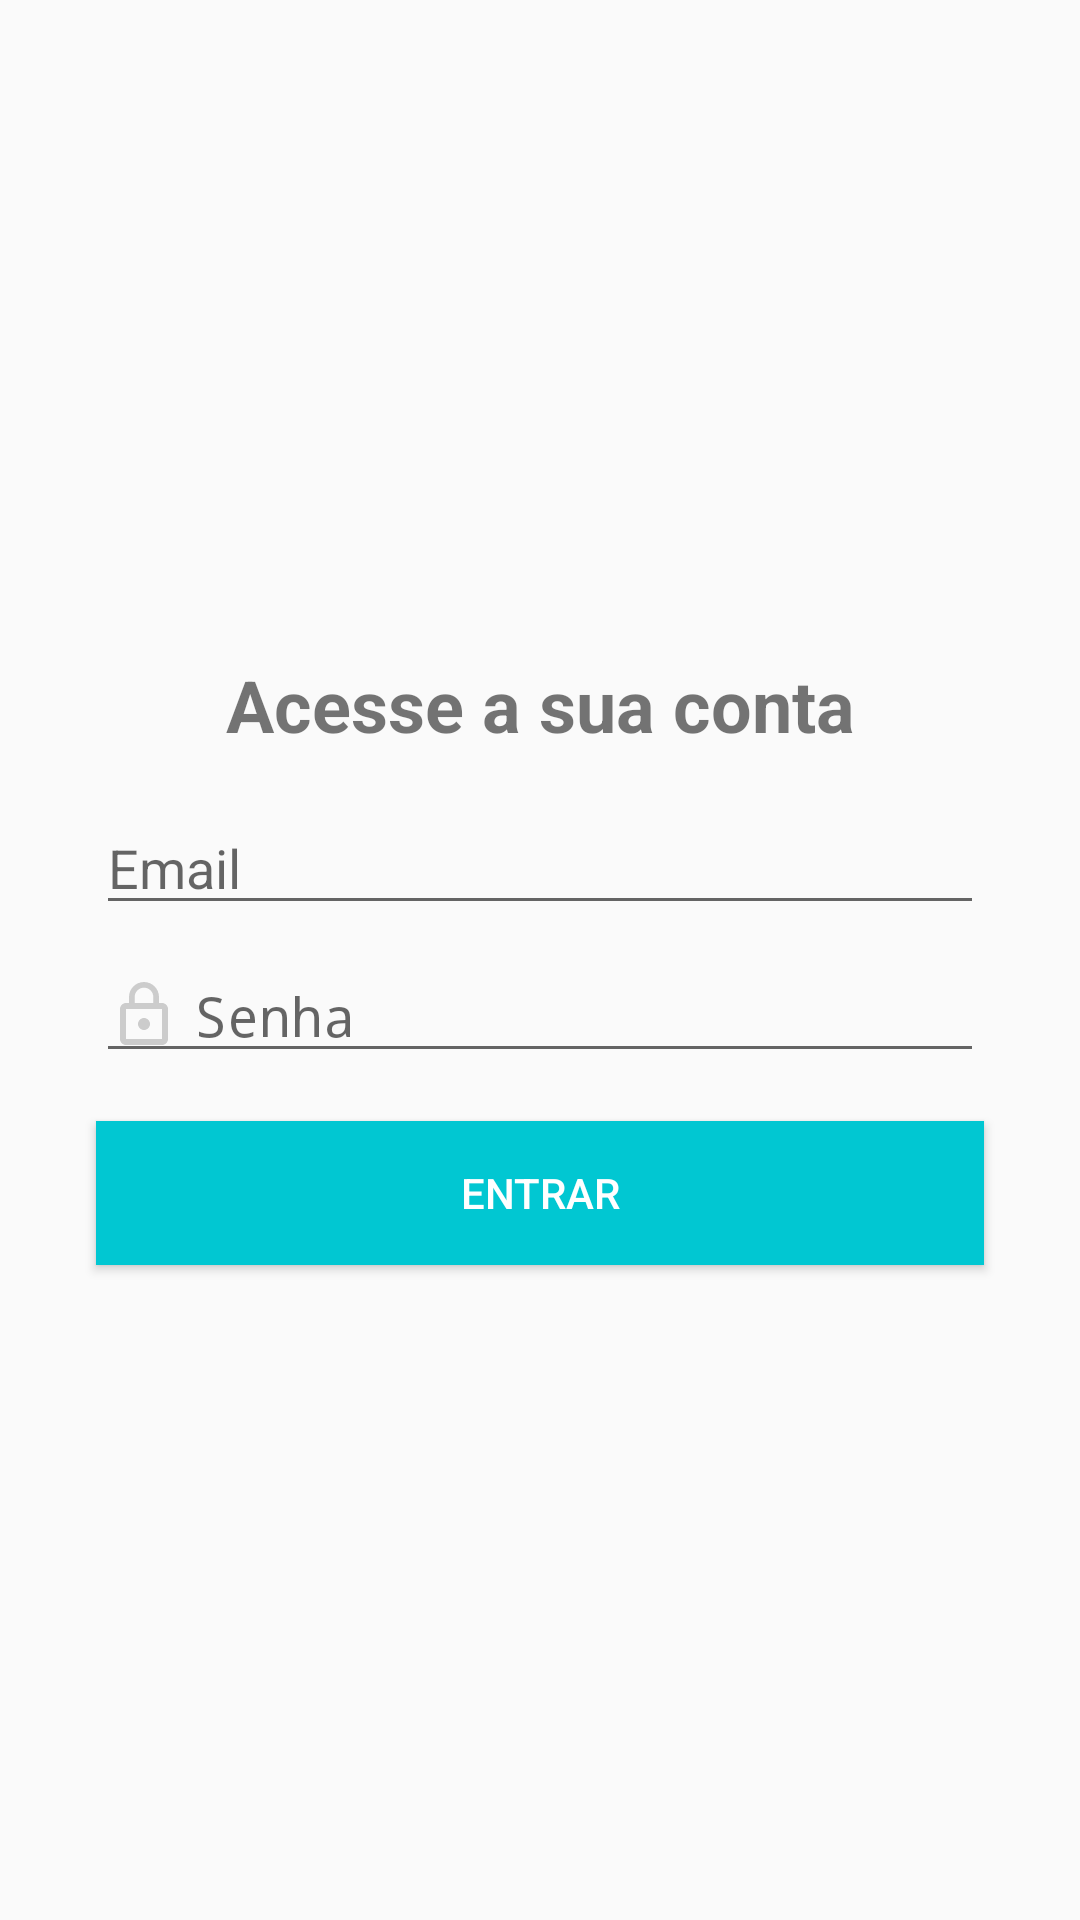

The Android layout XML behind this screen, and the referenced resources:
<!-- AndroidManifest.xml: application theme AppTheme -->
<!-- res/layout/activity_login.xml -->
<?xml version="1.0" encoding="utf-8"?>
<androidx.constraintlayout.widget.ConstraintLayout xmlns:android="http://schemas.android.com/apk/res/android"
    xmlns:app="http://schemas.android.com/apk/res-auto"
    xmlns:tools="http://schemas.android.com/tools"
    android:layout_width="match_parent"
    android:layout_height="match_parent"
    tools:context=".activitys.LoginActivity">

    <Button
        android:id="@+id/buttonEntrar"
        android:layout_width="0dp"
        android:layout_height="wrap_content"
        android:layout_marginStart="32dp"
        android:layout_marginLeft="32dp"
        android:layout_marginEnd="32dp"
        android:layout_marginRight="32dp"
        android:background="@color/colorPrimary"
        android:text="Entrar"
        android:textColor="@android:color/white"
        app:layout_constraintBottom_toBottomOf="parent"
        app:layout_constraintEnd_toEndOf="parent"
        app:layout_constraintStart_toStartOf="parent"
        app:layout_constraintTop_toBottomOf="@+id/editTextSenhaLogin" />

    <EditText
        android:id="@+id/editTextEmailLogin"
        android:layout_width="0dp"
        android:layout_height="wrap_content"
        android:layout_marginStart="32dp"
        android:layout_marginLeft="32dp"
        android:layout_marginEnd="32dp"
        android:layout_marginRight="32dp"
        android:layout_marginBottom="8dp"
        android:drawableLeft="@drawable/ic_email_gray_24dp"
        android:drawablePadding="5dp"
        android:ems="10"
        android:hint="Email"
        android:inputType="textEmailAddress"
        app:layout_constraintBottom_toTopOf="@+id/editTextSenhaLogin"
        app:layout_constraintEnd_toEndOf="parent"
        app:layout_constraintStart_toStartOf="parent"
        app:layout_constraintTop_toBottomOf="@+id/textView6" />

    <EditText
        android:id="@+id/editTextSenhaLogin"
        android:layout_width="0dp"
        android:layout_height="wrap_content"
        android:layout_marginStart="32dp"
        android:layout_marginLeft="32dp"
        android:layout_marginEnd="32dp"
        android:layout_marginRight="32dp"
        android:layout_marginBottom="16dp"
        android:drawableLeft="@drawable/ic_lock_outline_black_24dp"
        android:drawablePadding="5dp"
        android:ems="10"
        android:hint="Senha"
        android:inputType="textPassword"
        app:layout_constraintBottom_toTopOf="@+id/buttonEntrar"
        app:layout_constraintEnd_toEndOf="parent"
        app:layout_constraintStart_toStartOf="parent"
        app:layout_constraintTop_toBottomOf="@+id/editTextEmailLogin" />

    <TextView
        android:id="@+id/textView6"
        android:layout_width="wrap_content"
        android:layout_height="wrap_content"
        android:layout_marginBottom="16dp"
        android:text="Acesse a sua conta"
        android:textSize="24sp"
        android:textStyle="bold"
        app:layout_constraintBottom_toTopOf="@+id/editTextEmailLogin"
        app:layout_constraintEnd_toEndOf="parent"
        app:layout_constraintStart_toStartOf="parent"
        app:layout_constraintTop_toTopOf="parent"
        app:layout_constraintVertical_chainStyle="packed" />

</androidx.constraintlayout.widget.ConstraintLayout>
<!-- resources referenced by this layout -->
<resources>
  <color name="colorPrimary">#01c7d2</color>
  <!-- drawable ic_lock_outline_black_24dp (drawable) -->
  <vector android:height="24dp" android:tint="#CCCCCC"
      android:viewportHeight="24.0" android:viewportWidth="24.0"
      android:width="24dp" xmlns:android="http://schemas.android.com/apk/res/android">
      <path android:fillColor="#FF000000" android:pathData="M12,17c1.1,0 2,-0.9 2,-2s-0.9,-2 -2,-2 -2,0.9 -2,2 0.9,2 2,2zM18,8h-1L17,6c0,-2.76 -2.24,-5 -5,-5S7,3.24 7,6v2L6,8c-1.1,0 -2,0.9 -2,2v10c0,1.1 0.9,2 2,2h12c1.1,0 2,-0.9 2,-2L20,10c0,-1.1 -0.9,-2 -2,-2zM8.9,6c0,-1.71 1.39,-3.1 3.1,-3.1s3.1,1.39 3.1,3.1v2L8.9,8L8.9,6zM18,20L6,20L6,10h12v10z"/>
  </vector>
  <style name="AppTheme" parent="Theme.AppCompat.Light.DarkActionBar">
          
          <item name="colorPrimary">#01c7d2</item>
          <item name="colorPrimaryDark">#00b2bc</item>
          <item name="colorAccent">#ff706a</item>
      </style>
</resources>
